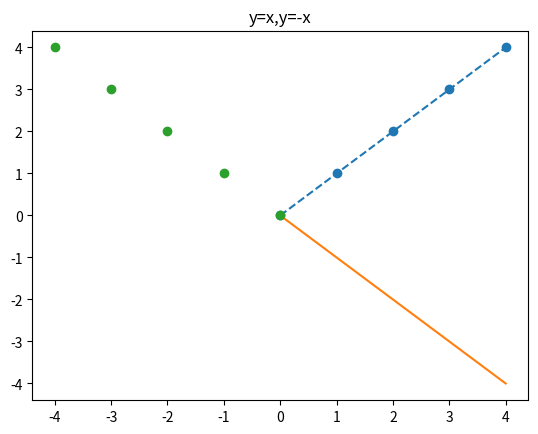

Python code for this plot:
import matplotlib.pyplot as plt
import numpy as np

x=np.arange(5)
y=x
print(x)
print(type(x))
plt.plot(x,y,"o--")#o,o-,o--
plt.plot(x,-y)
plt.plot(-x,y,"o")
plt.title("y=x,y=-x")
plt.show()